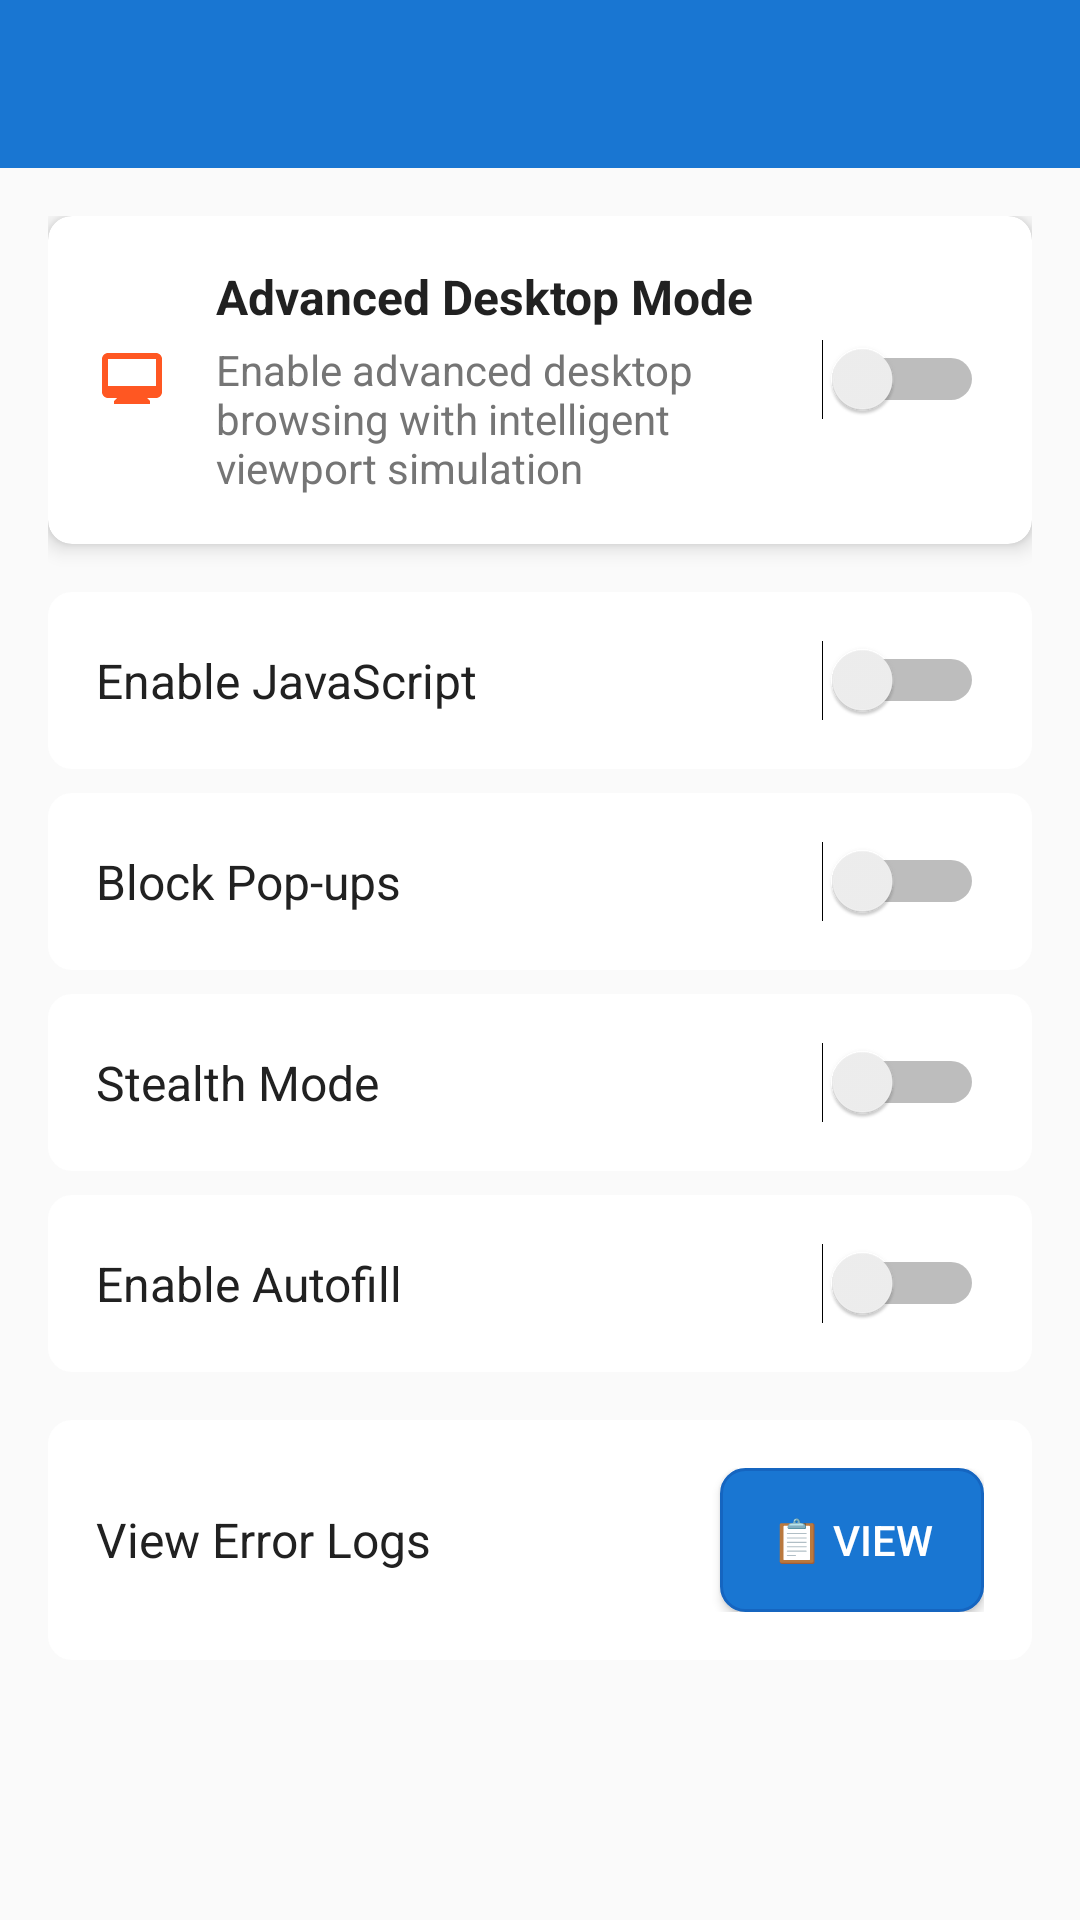

Write the Android layout XML for this screen, with the resource values it uses.
<!-- AndroidManifest.xml: activity theme Theme.AdvancedDesktopBrowser.NoActionBar -->
<!-- res/layout/activity_settings.xml -->
<?xml version="1.0" encoding="utf-8"?>
<LinearLayout xmlns:android="http://schemas.android.com/apk/res/android"
    xmlns:app="http://schemas.android.com/apk/res-auto"
    android:id="@+id/settings_main_container"
    android:layout_width="match_parent"
    android:layout_height="match_parent"
    android:orientation="vertical">

    <androidx.appcompat.widget.Toolbar
        android:id="@+id/toolbar"
        android:layout_width="match_parent"
        android:layout_height="?attr/actionBarSize"
        android:background="@color/primary_color"
        android:theme="@style/ThemeOverlay.AppCompat.Dark.ActionBar" />

    <ScrollView
        android:layout_width="match_parent"
        android:layout_height="0dp"
        android:layout_weight="1">

        <LinearLayout
            android:layout_width="match_parent"
            android:layout_height="wrap_content"
            android:orientation="vertical"
            android:padding="16dp">

            
            <androidx.cardview.widget.CardView
                android:layout_width="match_parent"
                android:layout_height="wrap_content"
                android:layout_marginBottom="16dp"
                app:cardElevation="4dp"
                app:cardCornerRadius="8dp">

                <LinearLayout
                    android:layout_width="match_parent"
                    android:layout_height="wrap_content"
                    android:orientation="vertical"
                    android:padding="16dp">

                    <LinearLayout
                        android:layout_width="match_parent"
                        android:layout_height="wrap_content"
                        android:orientation="horizontal"
                        android:gravity="center_vertical">

                        <ImageView
                            android:layout_width="24dp"
                            android:layout_height="24dp"
                            android:src="@drawable/ic_desktop_browser"
                            android:layout_marginEnd="16dp" />

                        <LinearLayout
                            android:layout_width="0dp"
                            android:layout_height="wrap_content"
                            android:layout_weight="1"
                            android:orientation="vertical">

                            <TextView
                                android:layout_width="wrap_content"
                                android:layout_height="wrap_content"
                                android:text="Advanced Desktop Mode"
                                android:textSize="16sp"
                                android:textStyle="bold"
                                android:textColor="@color/text_primary" />

                            <TextView
                                android:layout_width="wrap_content"
                                android:layout_height="wrap_content"
                                android:text="Enable advanced desktop browsing with intelligent viewport simulation"
                                android:textSize="14sp"
                                android:textColor="@color/text_secondary"
                                android:layout_marginTop="4dp" />

                        </LinearLayout>

                        <Switch
                            android:id="@+id/switch_desktop_mode"
                            android:layout_width="wrap_content"
                            android:layout_height="wrap_content" />

                    </LinearLayout>

                </LinearLayout>

            </androidx.cardview.widget.CardView>

            
            <LinearLayout
                android:layout_width="match_parent"
                android:layout_height="wrap_content"
                android:orientation="horizontal"
                android:background="@drawable/setting_item_background"
                android:padding="16dp"
                android:layout_marginBottom="8dp"
                android:gravity="center_vertical">

                <TextView
                    android:layout_width="0dp"
                    android:layout_height="wrap_content"
                    android:layout_weight="1"
                    android:text="Enable JavaScript"
                    android:textSize="16sp"
                    android:textColor="@color/text_primary" />

                <Switch
                    android:id="@+id/switch_javascript"
                    android:layout_width="wrap_content"
                    android:layout_height="wrap_content" />

            </LinearLayout>

            
            <LinearLayout
                android:layout_width="match_parent"
                android:layout_height="wrap_content"
                android:orientation="horizontal"
                android:background="@drawable/setting_item_background"
                android:padding="16dp"
                android:layout_marginBottom="8dp"
                android:gravity="center_vertical">

                <TextView
                    android:layout_width="0dp"
                    android:layout_height="wrap_content"
                    android:layout_weight="1"
                    android:text="Block Pop-ups"
                    android:textSize="16sp"
                    android:textColor="@color/text_primary" />

                <Switch
                    android:id="@+id/switch_popup_blocker"
                    android:layout_width="wrap_content"
                    android:layout_height="wrap_content" />

            </LinearLayout>

            
            <LinearLayout
                android:layout_width="match_parent"
                android:layout_height="wrap_content"
                android:orientation="horizontal"
                android:background="@drawable/setting_item_background"
                android:padding="16dp"
                android:layout_marginBottom="8dp"
                android:gravity="center_vertical">

                <TextView
                    android:layout_width="0dp"
                    android:layout_height="wrap_content"
                    android:layout_weight="1"
                    android:text="Stealth Mode"
                    android:textSize="16sp"
                    android:textColor="@color/text_primary" />

                <Switch
                    android:id="@+id/switch_stealth_mode"
                    android:layout_width="wrap_content"
                    android:layout_height="wrap_content" />

            </LinearLayout>

            
            <LinearLayout
                android:layout_width="match_parent"
                android:layout_height="wrap_content"
                android:orientation="horizontal"
                android:background="@drawable/setting_item_background"
                android:padding="16dp"
                android:layout_marginBottom="16dp"
                android:gravity="center_vertical">

                <TextView
                    android:layout_width="0dp"
                    android:layout_height="wrap_content"
                    android:layout_weight="1"
                    android:text="Enable Autofill"
                    android:textSize="16sp"
                    android:textColor="@color/text_primary" />

                <Switch
                    android:id="@+id/switch_autofill"
                    android:layout_width="wrap_content"
                    android:layout_height="wrap_content" />

            </LinearLayout>

            
            <LinearLayout
                android:layout_width="match_parent"
                android:layout_height="wrap_content"
                android:orientation="horizontal"
                android:background="@drawable/setting_item_background"
                android:padding="16dp"
                android:layout_marginBottom="16dp"
                android:gravity="center_vertical">

                <TextView
                    android:layout_width="0dp"
                    android:layout_height="wrap_content"
                    android:layout_weight="1"
                    android:text="View Error Logs"
                    android:textSize="16sp"
                    android:textColor="@color/text_primary" />

                <Button
                    android:id="@+id/btn_error_logs"
                    android:layout_width="wrap_content"
                    android:layout_height="wrap_content"
                    android:text="📋 View"
                    android:background="@drawable/button_background"
                    android:textColor="@android:color/white"
                    android:padding="8dp" />

            </LinearLayout>

        </LinearLayout>

    </ScrollView>

</LinearLayout>
<!-- resources referenced by this layout -->
<resources>
  <color name="primary_color">#1976D2</color>
  <color name="text_primary">#212121</color>
  <color name="text_secondary">#757575</color>
  <!-- drawable button_background (drawable) -->
  <?xml version="1.0" encoding="utf-8"?>
  <shape xmlns:android="http://schemas.android.com/apk/res/android">
      <solid android:color="@color/primary_color" />
      <corners android:radius="8dp" />
      <stroke
          android:width="1dp"
          android:color="@color/primary_dark" />
  </shape>
  <!-- drawable ic_desktop_browser (drawable) -->
  <vector xmlns:android="http://schemas.android.com/apk/res/android"
      android:width="24dp"
      android:height="24dp"
      android:viewportWidth="24"
      android:viewportHeight="24">
    <path
        android:fillColor="@color/accent_color"
        android:pathData="M20,3L4,3c-1.1,0 -2,0.9 -2,2v11c0,1.1 0.9,2 2,2h3l-1,1v1h12v-1l-1,-1h3c1.1,0 2,-0.9 2,-2L22,5c0,-1.1 -0.9,-2 -2,-2zM20,14L4,14L4,5h16v9z"/>
  </vector>
  <!-- drawable setting_item_background (drawable) -->
  <?xml version="1.0" encoding="utf-8"?>
  <shape xmlns:android="http://schemas.android.com/apk/res/android">
      <solid android:color="@color/surface_color" />
      <corners android:radius="8dp" />
  </shape>
  <style name="Theme.AdvancedDesktopBrowser.NoActionBar" parent="Theme.MaterialComponents.DayNight.NoActionBar">
          
          <item name="colorPrimary">@color/primary_color</item>
          <item name="colorPrimaryVariant">@color/primary_dark</item>
          <item name="colorOnPrimary">@android:color/white</item>
          
          <item name="colorSecondary">@color/accent_color</item>
          <item name="colorSecondaryVariant">@color/accent_color</item>
          <item name="colorOnSecondary">@android:color/white</item>
          
          <item name="android:statusBarColor" tools:targetApi="l">@color/primary_dark</item>
          
          <item name="android:windowBackground">@color/background_light</item>
          <item name="android:textColorPrimary">@color/text_primary</item>
          <item name="android:textColorSecondary">@color/text_secondary</item>
      </style>
  <color name="primary_dark">#1565C0</color>
  <color name="accent_color">#FF5722</color>
  <color name="surface_color">#FFFFFF</color>
  <color name="background_light">#FAFAFA</color>
</resources>
